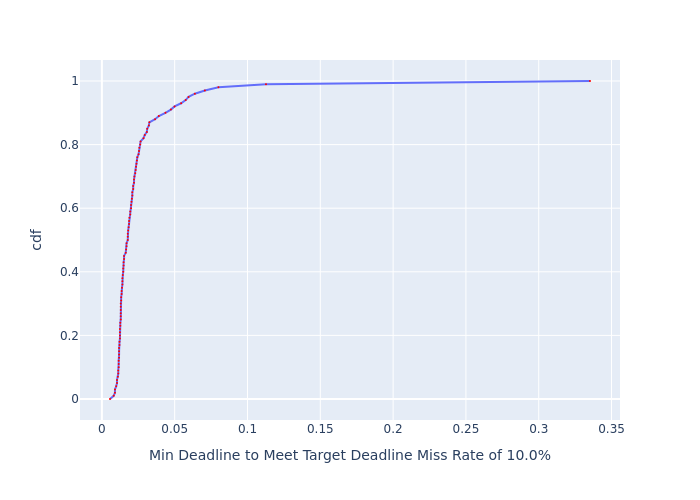

Data behind this chart, as committed beside it:
, cdf, Min Deadline to Meet Target Deadline Mis…
0, 0.0, 0.005589
1, 0.01, 0.00814
2, 0.02, 0.008996
3, 0.03, 0.008996
4, 0.04, 0.009843
5, 0.05, 0.01041
6, 0.06, 0.01041
7, 0.07, 0.01099
8, 0.08, 0.01128
9, 0.09, 0.01128
10, 0.1, 0.01155
11, 0.11, 0.01155
12, 0.12, 0.01155
13, 0.13, 0.01183
14, 0.14, 0.01183
15, 0.15, 0.01183
16, 0.16, 0.01183
17, 0.17, 0.01212
18, 0.18, 0.01212
19, 0.19, 0.01241
20, 0.2, 0.01241
21, 0.21, 0.01241
22, 0.22, 0.01241
23, 0.23, 0.01269
24, 0.24, 0.01269
25, 0.25, 0.01297
26, 0.26, 0.01297
27, 0.27, 0.01297
28, 0.28, 0.01297
29, 0.29, 0.01297
30, 0.3, 0.01297
31, 0.31, 0.01326
32, 0.32, 0.01326
33, 0.33, 0.01355
34, 0.34, 0.01355
35, 0.35, 0.01383
36, 0.36, 0.01411
37, 0.37, 0.01411
38, 0.38, 0.01411
39, 0.39, 0.01439
40, 0.4, 0.01468
41, 0.41, 0.01468
42, 0.42, 0.01495
43, 0.43, 0.01495
44, 0.44, 0.01525
45, 0.45, 0.01525
46, 0.46, 0.01639
47, 0.47, 0.01666
48, 0.48, 0.01696
49, 0.49, 0.01696
50, 0.5, 0.01779
51, 0.51, 0.01779
52, 0.52, 0.01779
53, 0.53, 0.01808
54, 0.54, 0.01837
55, 0.55, 0.01867
56, 0.56, 0.01867
57, 0.57, 0.01893
58, 0.58, 0.01951
59, 0.59, 0.01951
... 41 more rows
